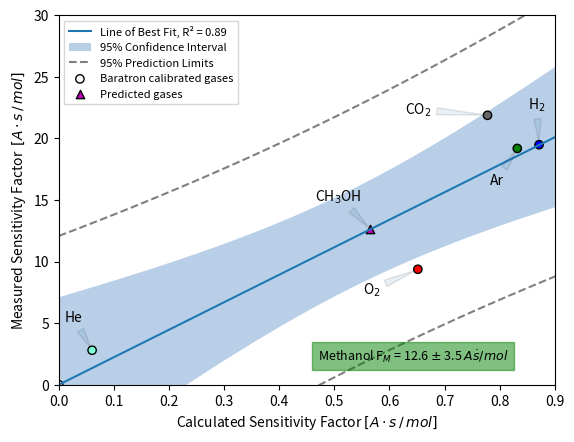

Here is the Python script that generated this plot: (Note: this script raises an exception after producing the figure.)
# -*- coding: utf-8 -*-
"""
Created on Sun Oct 30 16:33:52 2022

@author: filro
"""

import numpy as np
from matplotlib import pyplot as plt
from matplotlib.colors import ListedColormap
import itertools


# CO2, Ar, O2, H2, He, CO

k = np.array([1.114,1.114,1.114,1.114, 1.114])
sigma = np.array([3.521, 3.18, 2.441, 1.021, 8.88e-2])
I_M = np.array([0.76, 0.87, 0.82, 0.98, 1])
M = np.array([44, 40, 32, 2, 4])
T_M = M**-0.355
fM = k*sigma*I_M*T_M

fM = np.append(np.zeros((1,1)), fM)

k_MeOH = k[1]
sigma_MeOH = 4.7
I_M_MeOH = 0.4
T_M_MeOH = T_M
fM_Methanol = k_MeOH*sigma_MeOH*I_M_MeOH*T_M_MeOH[1]

print(fM)

FM = np.array([0, 21.87, 19.18, 9.37, 19.48, 2.8])

# Degree of the fitting polynomial
deg = 1
# Parameters from the fit of the polynomial
p = np.polyfit(fM, FM, deg)
m = p[0]  # Gradient
c = 0  # y-intercept
p[1] = 0

FM_Methanol = m*fM_Methanol
print(f'The fitted straight line has equation y = {m:.1f}x {c:=+6.1f}')


from scipy import stats

# Number of observations
n = FM.size
# Number of parameters: equal to the degree of the fitted polynomial (ie the
# number of coefficients) plus 1 (ie the number of constants)
m = p.size
# Degrees of freedom (number of observations - number of parameters)
dof = n - m
# Significance level
alpha = 0.05
# We're using a two-sided test
tails = 2
# The percent-point function (aka the quantile function) of the t-distribution
# gives you the critical t-value that must be met in order to get significance
t_critical = stats.t.ppf(1 - (alpha / tails), dof)
# Model the data using the parameters of the fitted straight line
y_model = np.polyval(p, fM)

# Create the linear (1 degree polynomial) model
model = np.poly1d(p)
# Fit the model
y_model = model(fM)

# Mean
y_bar = np.mean(FM)
# Coefficient of determination, R²
R2 = np.sum((y_model - y_bar)**2) / np.sum((FM - y_bar)**2)

print(f'R² = {R2:.2f}')

# Calculate the residuals (the error in the data, according to the model)
resid = FM - y_model
# Chi-squared (estimates the error in data)
chi2 = sum((resid / y_model)**2)
# Reduced chi-squared (measures the goodness-of-fit)
chi2_red = chi2 / dof
# Standard deviation of the error
std_err = np.sqrt(sum(resid**2) / dof)



# Create plot
fig1, ax1 = plt.subplots()
xlim = plt.xlim()
ylim = plt.ylim()
# Line of best fit
plt.plot(np.array(xlim), p[1] + p[0] * np.array(xlim), label=f'Line of Best Fit, R² = {R2:.2f}')
# Fit
x_fitted = np.linspace(xlim[0], xlim[1], 100)
y_fitted = np.polyval(p, x_fitted)
# Confidence interval
ci = t_critical * std_err * np.sqrt(1 / n + (x_fitted - np.mean(fM))**2 / np.sum((fM - np.mean(fM))**2))
plt.fill_between(
    x_fitted, y_fitted + ci, y_fitted - ci, facecolor='#b9cfe7', zorder=0,
    label=r'95% Confidence Interval')
# Prediction Interval
pi = t_critical * std_err * np.sqrt(1 + 1 / n + (x_fitted - np.mean(fM))**2 / np.sum((fM - np.mean(fM))**2))
plt.plot(x_fitted, y_fitted - pi, '--', color='0.5', label=r'95% Prediction Limits')
plt.plot(x_fitted, y_fitted + pi, '--', color='0.5')
# Title and labels
# plt.title('Simple Linear Regression ')
plt.xlabel(r'Calculated Sensitivity Factor $[A \cdot s \slash mol]$')
plt.ylabel(r'Measured Sensitivity Factor  $[A \cdot s \slash mol]$')
# Finished
# plt.legend(fontsize=8)

values = [0, 4, 1, 2, 3, 5]
colors = ListedColormap(['white', 'green', 'red', 'blue', 'dimgray', 'aquamarine'])
Capillary_values = plt.scatter(fM, FM, c=values, cmap=colors, edgecolors='k', label ='Baratron calibrated gases')
Methanol_intersection = plt.scatter(fM_Methanol, FM_Methanol, marker = '^', edgecolor = 'k', color = 'm', label = 'Predicted gases')

plt.xlim(xlim)
plt.ylim(0, ylim[1])
plt.xlim(0,0.9)
plt.ylim(0,30)

Label = ['CO$_2$', 'Ar', 'O$_2$', 'H$_2$', 'He', 'CH$_3$OH']
ax1.annotate(Label[0], (fM[1], FM[1]), xytext=(fM[1]-0.15, FM[1]+0.1), 
    arrowprops=dict(arrowstyle="wedge,tail_width=0.5", alpha=0.1))

ax1.annotate(Label[1], (fM[2], FM[2]), xytext=(fM[2]-0.05, FM[2]-2.9), 
    arrowprops = dict(arrowstyle="wedge,tail_width=0.5", alpha=0.1))

ax1.annotate(Label[2], (fM[3], FM[3]), xytext=(fM[3]-0.10, FM[3]-2), 
    arrowprops = dict(arrowstyle="wedge,tail_width=0.5", alpha=0.1))

ax1.annotate(Label[3], (fM[4], FM[4]), xytext=(fM[4]-0.02, FM[4]+2.9), 
    arrowprops = dict(arrowstyle="wedge,tail_width=0.5", alpha=0.1))

ax1.annotate(Label[4], (fM[5], FM[5]), xytext=(fM[5]-0.05, FM[5]+2.3), 
    arrowprops = dict(arrowstyle="wedge,tail_width=0.5", alpha=0.1))

ax1.annotate(Label[5], (fM_Methanol, FM_Methanol), xytext=(fM_Methanol-0.1, FM_Methanol+2.3), 
    arrowprops = dict(arrowstyle="wedge,tail_width=0.5", alpha=0.1))

t = (f'Methanol F$_M$ = {FM_Methanol:.1f} $\pm$ {std_err:.1f} $A \dot s/mol$')
r = plt.text(0.47, 2, t, ha='left', rotation=0, fontsize = 9, wrap=False, backgroundcolor = 'white')
r.set_bbox(dict(facecolor='green', alpha=0.5, edgecolor='green'))



leg = plt.legend(fontsize = 8, loc='upper left',
          fancybox=False, shadow=False,  ncol=1)
LH = leg.legendHandles
LH[3].set_color('k')
LH[4].set_color('w')
LH[4].set_edgecolor('k')


plt.show()


fig1.savefig('C:/Users/<user>/OneDrive - Danmarks Tekniske Universitet/Skrivebord/Data/QMS/QMS_Images/MRFR7_Baratron_Calibration_NoCO.png',
            format='png', dpi=1200, bbox_inches="tight")